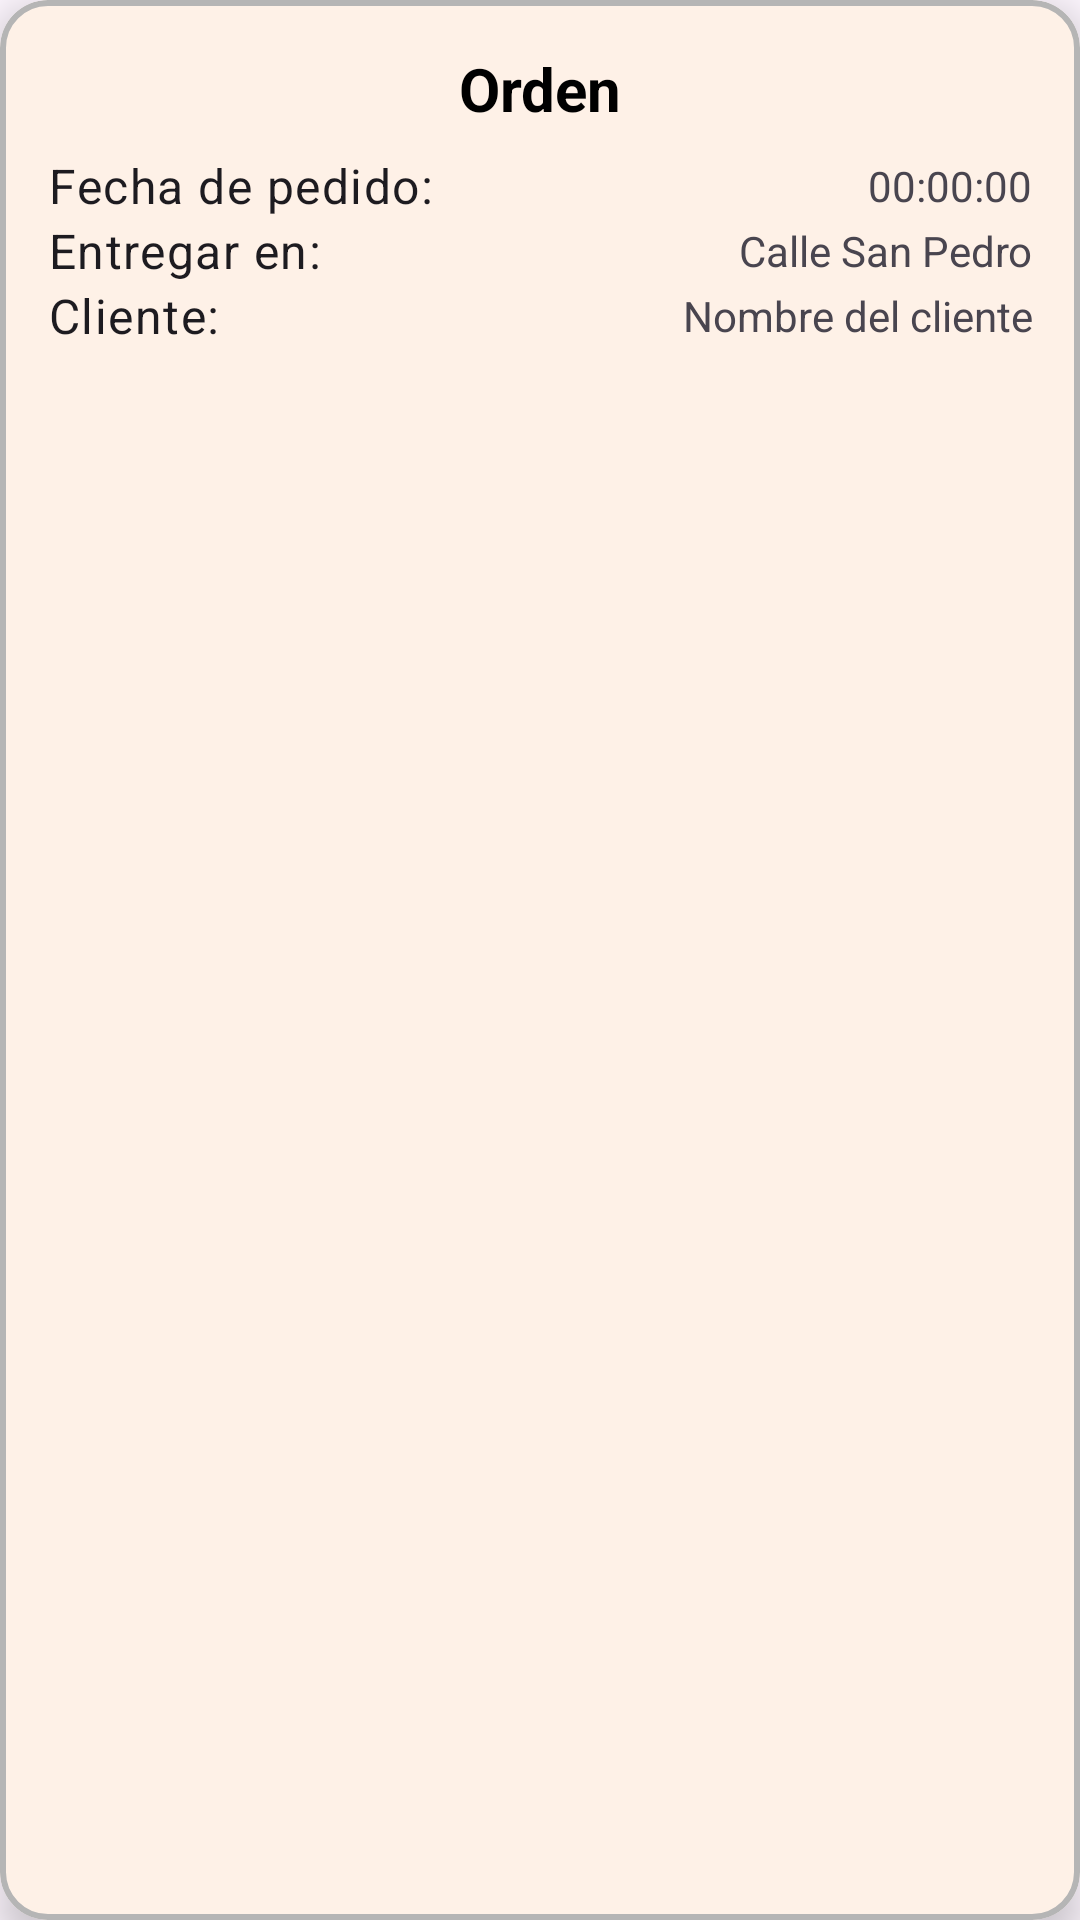

Here is an Android app screen rendered from its layout file. Give the layout XML and the strings, colors and styles it references.
<!-- AndroidManifest.xml: application theme Theme.Delivery -->
<!-- res/layout/cardview_orders.xml -->
<?xml version="1.0" encoding="utf-8"?>
<com.google.android.material.card.MaterialCardView xmlns:android="http://schemas.android.com/apk/res/android"
    xmlns:app="http://schemas.android.com/apk/res-auto"
    android:layout_width="match_parent"
    android:layout_height="wrap_content"
    android:layout_margin="16dp"
    app:cardCornerRadius="16dp"
    app:cardElevation="8dp"
    app:strokeWidth="2dp"
    app:strokeColor="@color/gray">

    <androidx.constraintlayout.widget.ConstraintLayout
        android:layout_width="match_parent"
        android:layout_height="wrap_content"
        android:padding="16dp">

        <TextView
            android:id="@+id/textview_order_id"
            android:layout_width="0dp"
            android:layout_height="wrap_content"
            android:text="Orden"
            android:textColor="@color/black"
            android:textSize="20sp"
            android:paddingBottom="8dp"
            android:textStyle="bold"
            android:textAlignment="center"
            app:layout_constraintStart_toStartOf="parent"
            app:layout_constraintEnd_toEndOf="parent"
            app:layout_constraintTop_toTopOf="parent" />

        <TextView
            android:id="@+id/textview_order_date_label"
            android:layout_width="wrap_content"
            android:layout_height="wrap_content"
            android:text="Fecha de pedido:"
            android:textAppearance="@style/TextAppearance.MaterialComponents.Body1"
            app:layout_constraintStart_toStartOf="parent"
            app:layout_constraintTop_toBottomOf="@id/textview_order_id"
            app:layout_constraintEnd_toStartOf="@id/textview_date"
            app:layout_constraintHorizontal_bias="0.0" />

        <TextView
            android:id="@+id/textview_date"
            android:layout_width="0dp"
            android:layout_height="wrap_content"
            android:text="00:00:00"
            android:textAlignment="textEnd"
            app:layout_constraintStart_toEndOf="@id/textview_order_date_label"
            app:layout_constraintEnd_toEndOf="parent"
            app:layout_constraintTop_toTopOf="@id/textview_order_date_label"
            app:layout_constraintBottom_toBottomOf="@id/textview_order_date_label" />

        <TextView
            android:id="@+id/textview_address_label"
            android:layout_width="wrap_content"
            android:layout_height="wrap_content"
            android:text="Entregar en:"
            android:textAppearance="@style/TextAppearance.MaterialComponents.Body1"
            app:layout_constraintStart_toStartOf="parent"
            app:layout_constraintTop_toBottomOf="@id/textview_order_date_label"
            app:layout_constraintEnd_toStartOf="@id/textview_address"
            app:layout_constraintHorizontal_bias="0.0" />

        <TextView
            android:id="@+id/textview_address"
            android:layout_width="0dp"
            android:layout_height="wrap_content"
            android:text="Calle San Pedro"
            android:textAlignment="textEnd"
            app:layout_constraintStart_toEndOf="@id/textview_address_label"
            app:layout_constraintEnd_toEndOf="parent"
            app:layout_constraintTop_toTopOf="@id/textview_address_label"
            app:layout_constraintBottom_toBottomOf="@id/textview_address_label" />

        <TextView
            android:id="@+id/textview_client_label"
            android:layout_width="wrap_content"
            android:layout_height="wrap_content"
            android:text="Cliente:"
            android:textAppearance="@style/TextAppearance.MaterialComponents.Body1"
            app:layout_constraintStart_toStartOf="parent"
            app:layout_constraintTop_toBottomOf="@id/textview_address_label"
            app:layout_constraintEnd_toStartOf="@id/textview_client"
            app:layout_constraintHorizontal_bias="0.0" />

        <TextView
            android:id="@+id/textview_client"
            android:layout_width="0dp"
            android:layout_height="wrap_content"
            android:text="Nombre del cliente"
            android:textAlignment="textEnd"
            app:layout_constraintStart_toEndOf="@id/textview_client_label"
            app:layout_constraintEnd_toEndOf="parent"
            app:layout_constraintTop_toTopOf="@id/textview_client_label"
            app:layout_constraintBottom_toBottomOf="@id/textview_client_label" />

    </androidx.constraintlayout.widget.ConstraintLayout>
</com.google.android.material.card.MaterialCardView>
<!-- resources referenced by this layout -->
<resources>
  <color name="black">#FF000000</color>
  <color name="gray">#B5B5B5</color>
  <style name="Theme.Delivery" parent="Base.Theme.Delivery" />
  <style name="Base.Theme.Delivery" parent="Theme.Material3.DayNight.NoActionBar">
          
          <item name="colorPrimary">@color/yellow</item>
          <item name="colorPrimaryVariant">@color/green_accent</item>
          <item name="colorOnPrimary">@color/white</item>
          
          <item name="colorSecondary">@color/gray_light</item>
          <item name="colorSecondaryVariant">@color/gray</item>
          <item name="colorOnSecondary">@color/black</item>
  
      </style>
  <color name="yellow">#FFC73A</color>
  <color name="green_accent">#0CA355</color>
  <color name="white">#FFFFFFFF</color>
  <color name="gray_light">#F5F5F5</color>
</resources>
